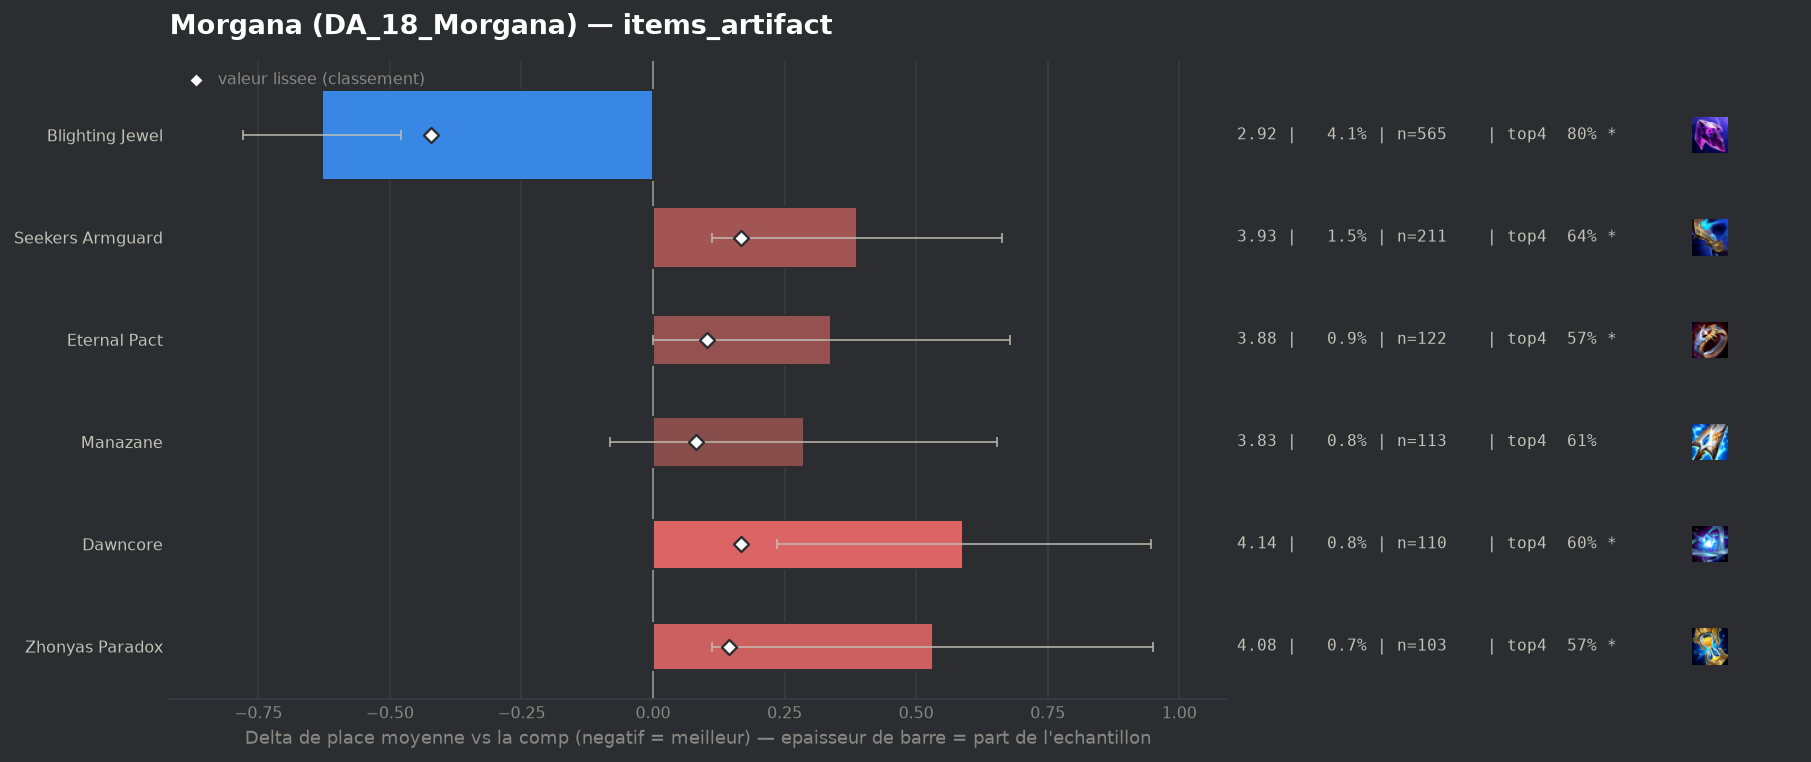

Data behind this chart, as committed beside it:
group, label, n, share, avg_place, shrunk_avg, score, d_avg, d_avg_pess, impact, d_top4, win, top2, top4, sd, z, p, significant
populaire, Blighting Jewel, 565, 0.04056, 2.917, 3.125, -0.421, -0.629, -0.478, 0.0171, 0.114, 0.2867, 0.4991, 0.8035, 1.783, -8.18, 0.0, True
populaire, Manazane, 113, 0.008111, 3.832, 3.628, 0.082, 0.286, 0.0, -0.0007, -0.0789, 0.115, 0.3274, 0.6106, 1.982, 1.53, 0.1267, False
populaire, Eternal Pact, 122, 0.008757, 3.885, 3.649, 0.103, 0.339, 0.0, -0.0009, -0.124, 0.1393, 0.2869, 0.5656, 1.904, 1.96, 0.05018, True
populaire, Zhonyas Paradox, 103, 0.007394, 4.078, 3.689, 0.144, 0.532, 0.112, -0.0011, -0.1167, 0.165, 0.3107, 0.5728, 2.166, 2.48, 0.01302, True
populaire, Dawncore, 110, 0.007896, 4.136, 3.713, 0.167, 0.59, 0.235, -0.0013, -0.0895, 0.0636, 0.2364, 0.6, 1.895, 3.25, 0.00114, True
populaire, Seekers Armguard, 211, 0.01515, 3.934, 3.713, 0.167, 0.388, 0.112, -0.0025, -0.0545, 0.1232, 0.2654, 0.6351, 2.027, 2.76, 0.00582, True
